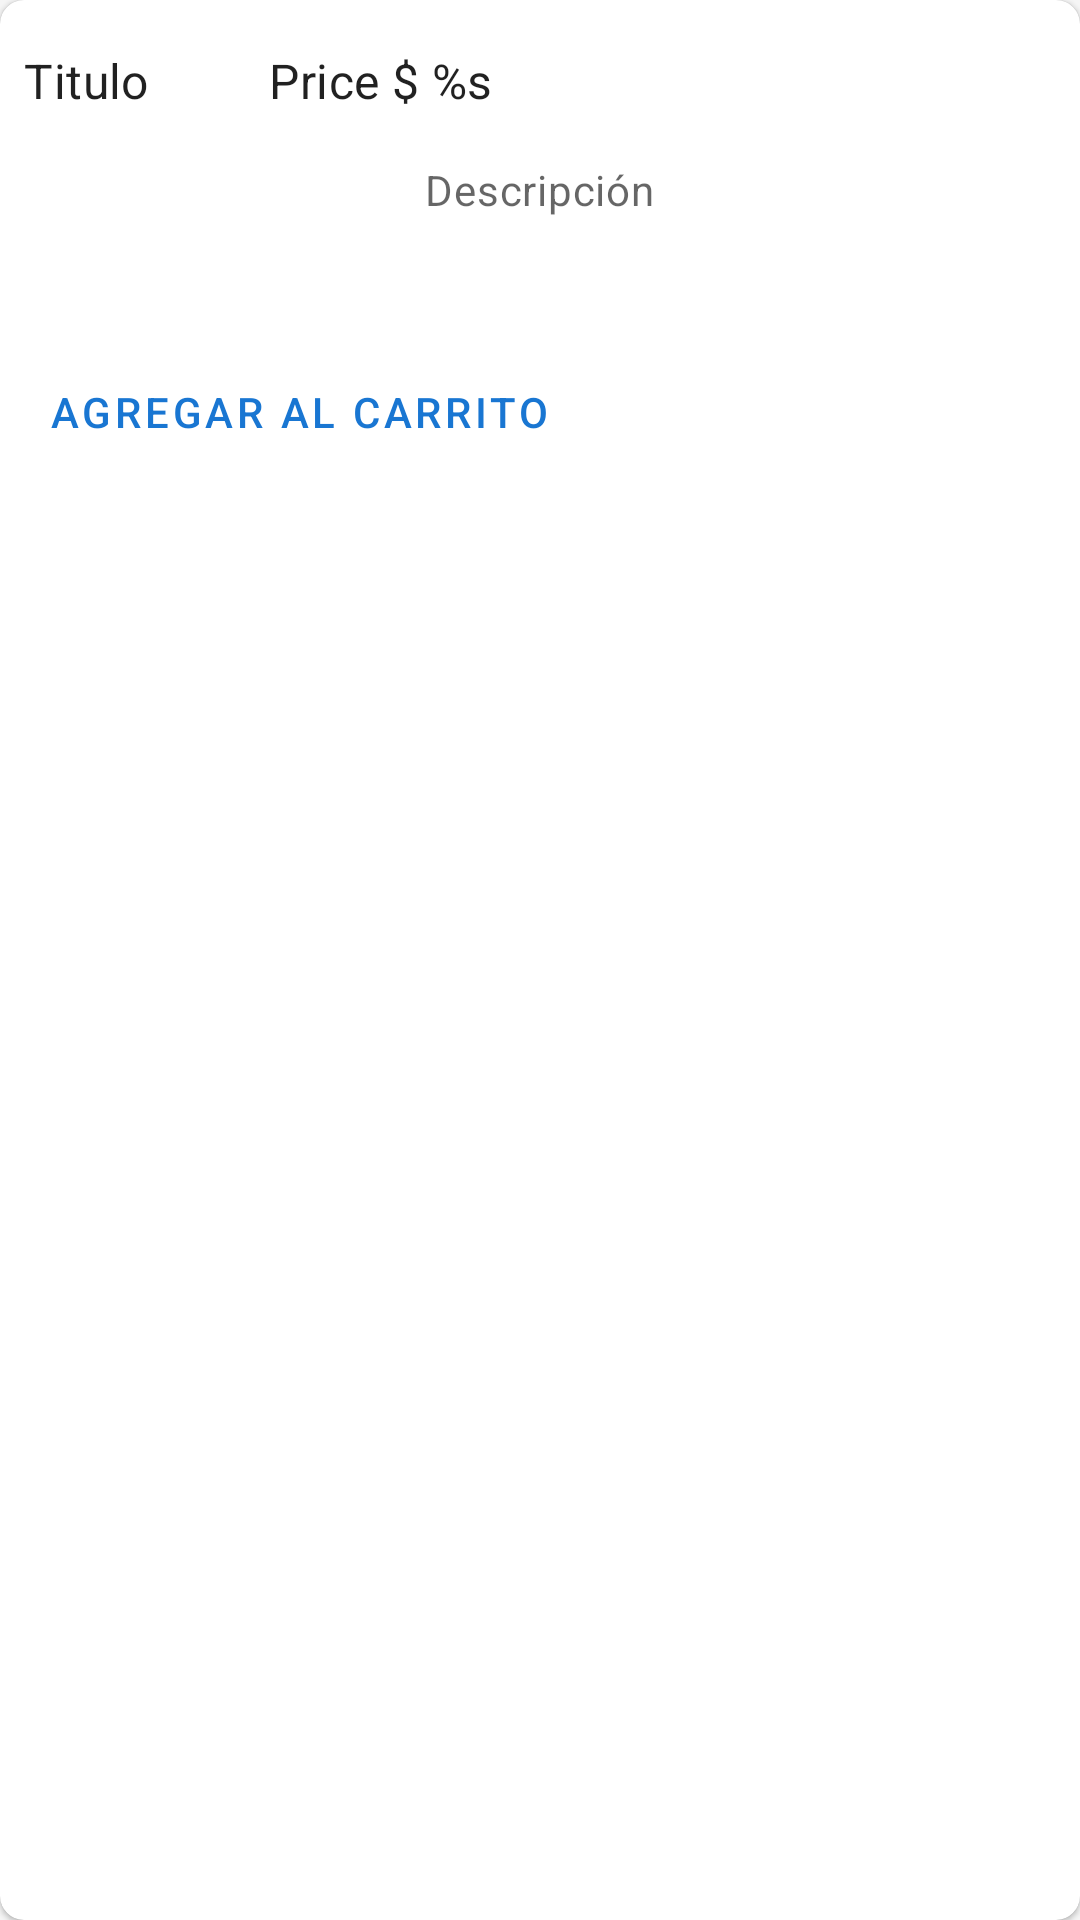

This screen was rendered from an Android layout file. Write that file and the resources it references.
<!-- AndroidManifest.xml: application theme MyTheme.DayNight -->
<!-- res/layout/mueble_item.xml -->
<?xml version="1.0" encoding="utf-8"?>
<com.google.android.material.card.MaterialCardView
        xmlns:android="http://schemas.android.com/apk/res/android"
        xmlns:app="http://schemas.android.com/apk/res-auto"
        android:id="@+id/card"
        android:layout_height="wrap_content"
        android:layout_width="match_parent"
        android:layout_margin="@dimen/common_padding_min"
        app:layout_constraintTop_toTopOf="parent"
        app:layout_constraintStart_toStartOf="parent"
        app:layout_constraintEnd_toEndOf="parent"
        app:shapeAppearance="@style/ShapeAppearance.MyTheme.MediumComponent">
        <androidx.constraintlayout.widget.ConstraintLayout
            android:orientation="vertical"
            android:layout_width="match_parent"
            android:layout_height="wrap_content"
            >
            <ImageView
                android:id="@+id/card_image"
                android:layout_width="match_parent"
                android:layout_height="@dimen/cardview_image"
                app:layout_constraintTop_toTopOf="parent"
                app:layout_constraintStart_toStartOf="parent"
                app:layout_constraintEnd_toEndOf="parent"
                android:contentDescription="@string/logo_Description"
                />
            <LinearLayout
                android:id="@+id/linear1"
                android:layout_width="match_parent"
                android:layout_height="wrap_content"
                app:layout_constraintTop_toBottomOf="@id/card_image"
                >
                <TextView
                    android:id="@+id/card_title"
                    android:layout_width="wrap_content"
                    android:layout_height="wrap_content"
                    android:layout_marginTop="@dimen/common_padding_default"
                    android:layout_marginStart="@dimen/common_padding_min"
                    android:text="@string/card_title"
                    style="@style/itemLarge"
                    />

                <TextView
                    android:id="@+id/card_price"
                    android:layout_width="wrap_content"
                    android:layout_height="wrap_content"
                    android:layout_marginStart="@dimen/common_padding_mega"
                    android:layout_marginTop="@dimen/common_padding_default"
                    android:text="@string/price"
                    style="@style/itemLarge"/>
            </LinearLayout>
            <TextView
                android:id="@+id/card_description"
                android:layout_width="wrap_content"
                android:layout_height="wrap_content"
                android:layout_marginTop="@dimen/common_padding_default"
                app:layout_constraintTop_toBottomOf="@id/linear1"
                app:layout_constraintStart_toStartOf="parent"
                app:layout_constraintEnd_toEndOf="parent"
                app:layout_constraintBottom_toTopOf="@id/card_button"
                android:text="@string/description"
                android:lines="3"
                style="@style/itemMedium"
                />

                <Button
                    android:id="@+id/card_button"
                    android:layout_width="wrap_content"
                    android:layout_height="wrap_content"
                    android:layout_margin="@dimen/common_padding_min"
                    android:text="@string/add_to_cart"
                    app:layout_constraintTop_toBottomOf="@id/card_description"
                    app:layout_constraintStart_toStartOf="parent"
                    app:layout_constraintBottom_toBottomOf="parent"
                    style="@style/Widget.MaterialComponents.Button.TextButton"
                    android:padding="@dimen/common_padding_min"
                    />

        </androidx.constraintlayout.widget.ConstraintLayout>

    </com.google.android.material.card.MaterialCardView>
<!-- resources referenced by this layout -->
<resources>
  <dimen name="common_padding_default">16dp</dimen>
  <dimen name="common_padding_mega">40dp</dimen>
  <dimen name="common_padding_min">8dp</dimen>
  <string name="add_to_cart">Agregar al Carrito</string>
  <string name="card_title">Titulo</string>
  <string name="description">Descripción</string>
  <string name="logo_Description">Logo of the business</string>
  <string name="price">Price  $ %s</string>
  <style name="ShapeAppearance.MyTheme.MediumComponent" parent="ShapeAppearance.MaterialComponents.MediumComponent">
          <item name="cornerFamily">rounded</item>
          <item name="cornerSize">8dp</item>
      </style>
  <style name="itemLarge" parent="TextAppearance.MaterialComponents.Subtitle1">
          <item name="android:textColor">?android:attr/textColorPrimary</item>
      </style>
  <style name="itemMedium" parent="TextAppearance.MaterialComponents.Body2">
          <item name="android:textColor">?android:attr/textColorSecondary</item>
      </style>
  <style name="MyTheme.DayNight" parent="Base.MyTheme">
  
      </style>
  <style name="Base.MaterialThemeBuiler" parent="Theme.MaterialComponents.DayNight.NoActionBar">
          <item name="android:statusBarColor">?colorPrimaryVariant</item>
          <item name="android:navigationBarColor">?android:colorBackground</item>
          <item name="android:windowLightNavigationBar" tools:ignore="NewApi">true</item>
          <item name="android:navigationBarDividerColor" tools:ignore="NewApi">?colorControlHighlight</item>
          <item name="colorPrimaryDark">?colorPrimaryVariant</item>
          <item name="colorAccent">?colorSecondary</item>
      </style>
  <color name="color_primary">#1976d2</color>
  <color name="color_primary_variant">#004ba0</color>
  <color name="color_secondary">#ff80ab</color>
  <color name="color_secondary_variant">#c94f7c</color>
  <color name="color_on_primary">#ffffff</color>
  <color name="color_on_secondary">#000000</color>
  <color name="color_background">#f5f5f5</color>
  <color name="color_surface">#ffffff</color>
  <color name="color_error">#d50000</color>
  <color name="color_on_background">#000000</color>
  <color name="color_on_surface">#000000</color>
  <color name="color_on_error">#ffffff</color>
  <style name="ShapeAppearance.MyTheme.SmallComponent" parent="ShapeAppearance.MaterialComponents.SmallComponent">
         
          <item name="cornerFamily">rounded</item>
          <item name="cornerSize">28dp</item>
          <item name="cornerRadius">28dp</item>
      </style>
  <style name="ShapeAppearance.MyTheme.LargeComponent" parent="ShapeAppearance.MaterialComponents.LargeComponent">
          <item name="cornerFamily">rounded</item>
          <item name="cornerSize">24dp</item>
      </style>
  <style name="materialAlertDialog" parent="ThemeOverlay.MaterialComponents.Dialog.Alert">
          <item name="colorPrimary">@color/color_primary_variant</item>
      </style>
</resources>
